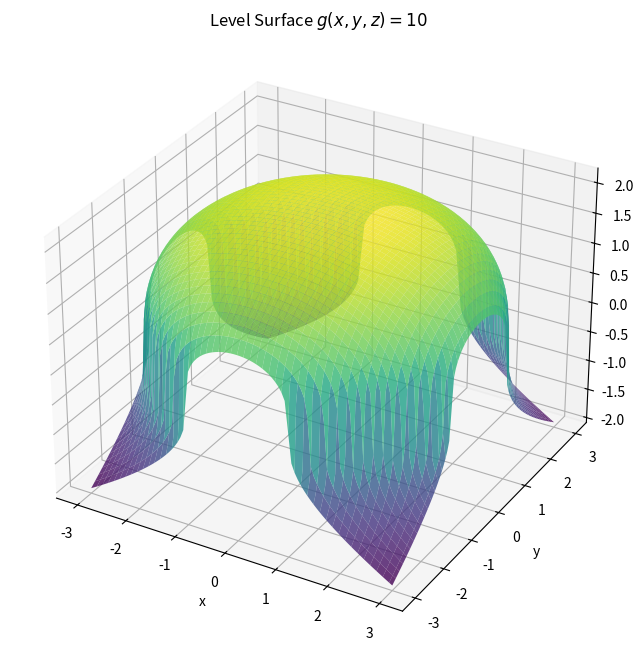
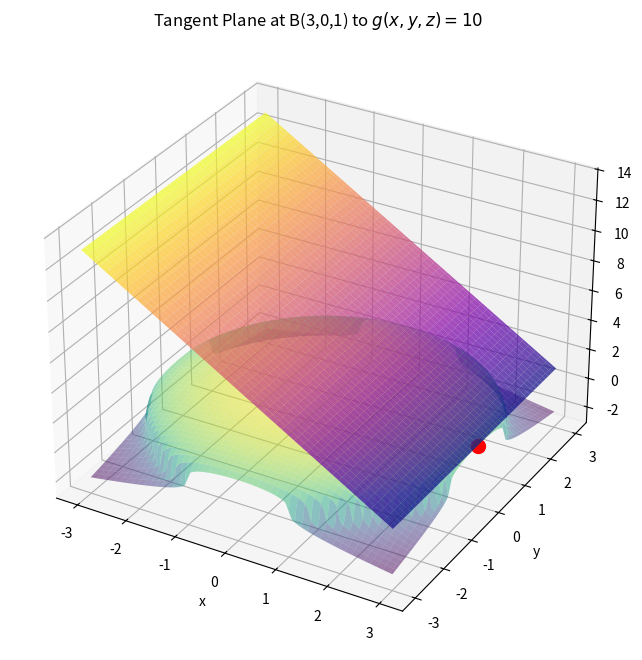

Python code for these plots, in order:
"""
Project: Level_Surface_Tangent_Plane
Exercise 3: Level Surfaces and Tangent Planes

Goal: Visualize the 3D level surface defined by g(x,y,z)=10 where g(x,y,z) = x² + y² + z³.
Then, calculate the tangent plane at a specific point B(3, 0, 1) using the gradient ∇g, and plot both surfaces.
"""

        # ------------------------
             # EXERCISE 3
        # ------------------------

import numpy as np
import matplotlib.pyplot as plt
from mpl_toolkits.mplot3d import Axes3D

# Function for the level surface g(x,y,z) = x² + y² + z³
def g(x, y, z):
    return x**2 + y**2 + z**3

# Create the grid
x = np.linspace(-3, 3, 100)
y = np.linspace(-3, 3, 100)
X, Y = np.meshgrid(x, y)

# Z must satisfy g(x,y,z) = 10, so z³ = 10 - x² - y²
Z_arg = 10 - (X**2 + Y**2)
# Calculate Z (using cube root)
Z = np.cbrt(Z_arg)

# Figure 1: Level Surface
fig1 = plt.figure(figsize=(8, 8))
ax1 = fig1.add_subplot(111, projection='3d')
ax1.plot_surface(X, Y, Z, cmap='viridis', alpha=0.8)
ax1.set_title('Level Surface $g(x,y,z)=10$')
ax1.set_xlabel('x'); ax1.set_ylabel('y'); ax1.set_zlabel('z')
plt.show()

# --- TANGENT PLANE CALCULATION at point B(3, 0, 1) ---
# Gradient ∇g = (2x, 2y, 3z²)
# Gradient at B(3, 0, 1): ∇g(3, 0, 1) = (6, 0, 3)
# Tangent plane equation: 6(x - 3) + 0(y - 0) + 3(z - 1) = 0 => z = -2x + 7

# Calculate the tangent plane (Z_plane)
Z_plan = -2 * X + 7

# Figure 2: Surface and Tangent Plane
fig2 = plt.figure(figsize=(8, 8))
ax2 = fig2.add_subplot(111, projection='3d')

# Plot the level surface
ax2.plot_surface(X, Y, Z, cmap='viridis', alpha=0.5, label='$g(x,y,z)=10$')

# Plot the tangent plane
ax2.plot_surface(X, Y, Z_plan, cmap='plasma', alpha=0.7, label='Tangent Plane at B(3,0,1)')

# Plot the point B
ax2.scatter(3, 0, 1, color='red', s=100, label='B(3, 0, 1)')

ax2.set_title('Tangent Plane at B(3,0,1) to $g(x,y,z)=10$')
ax2.set_xlabel('x'); ax2.set_ylabel('y'); ax2.set_zlabel('z')
plt.show()